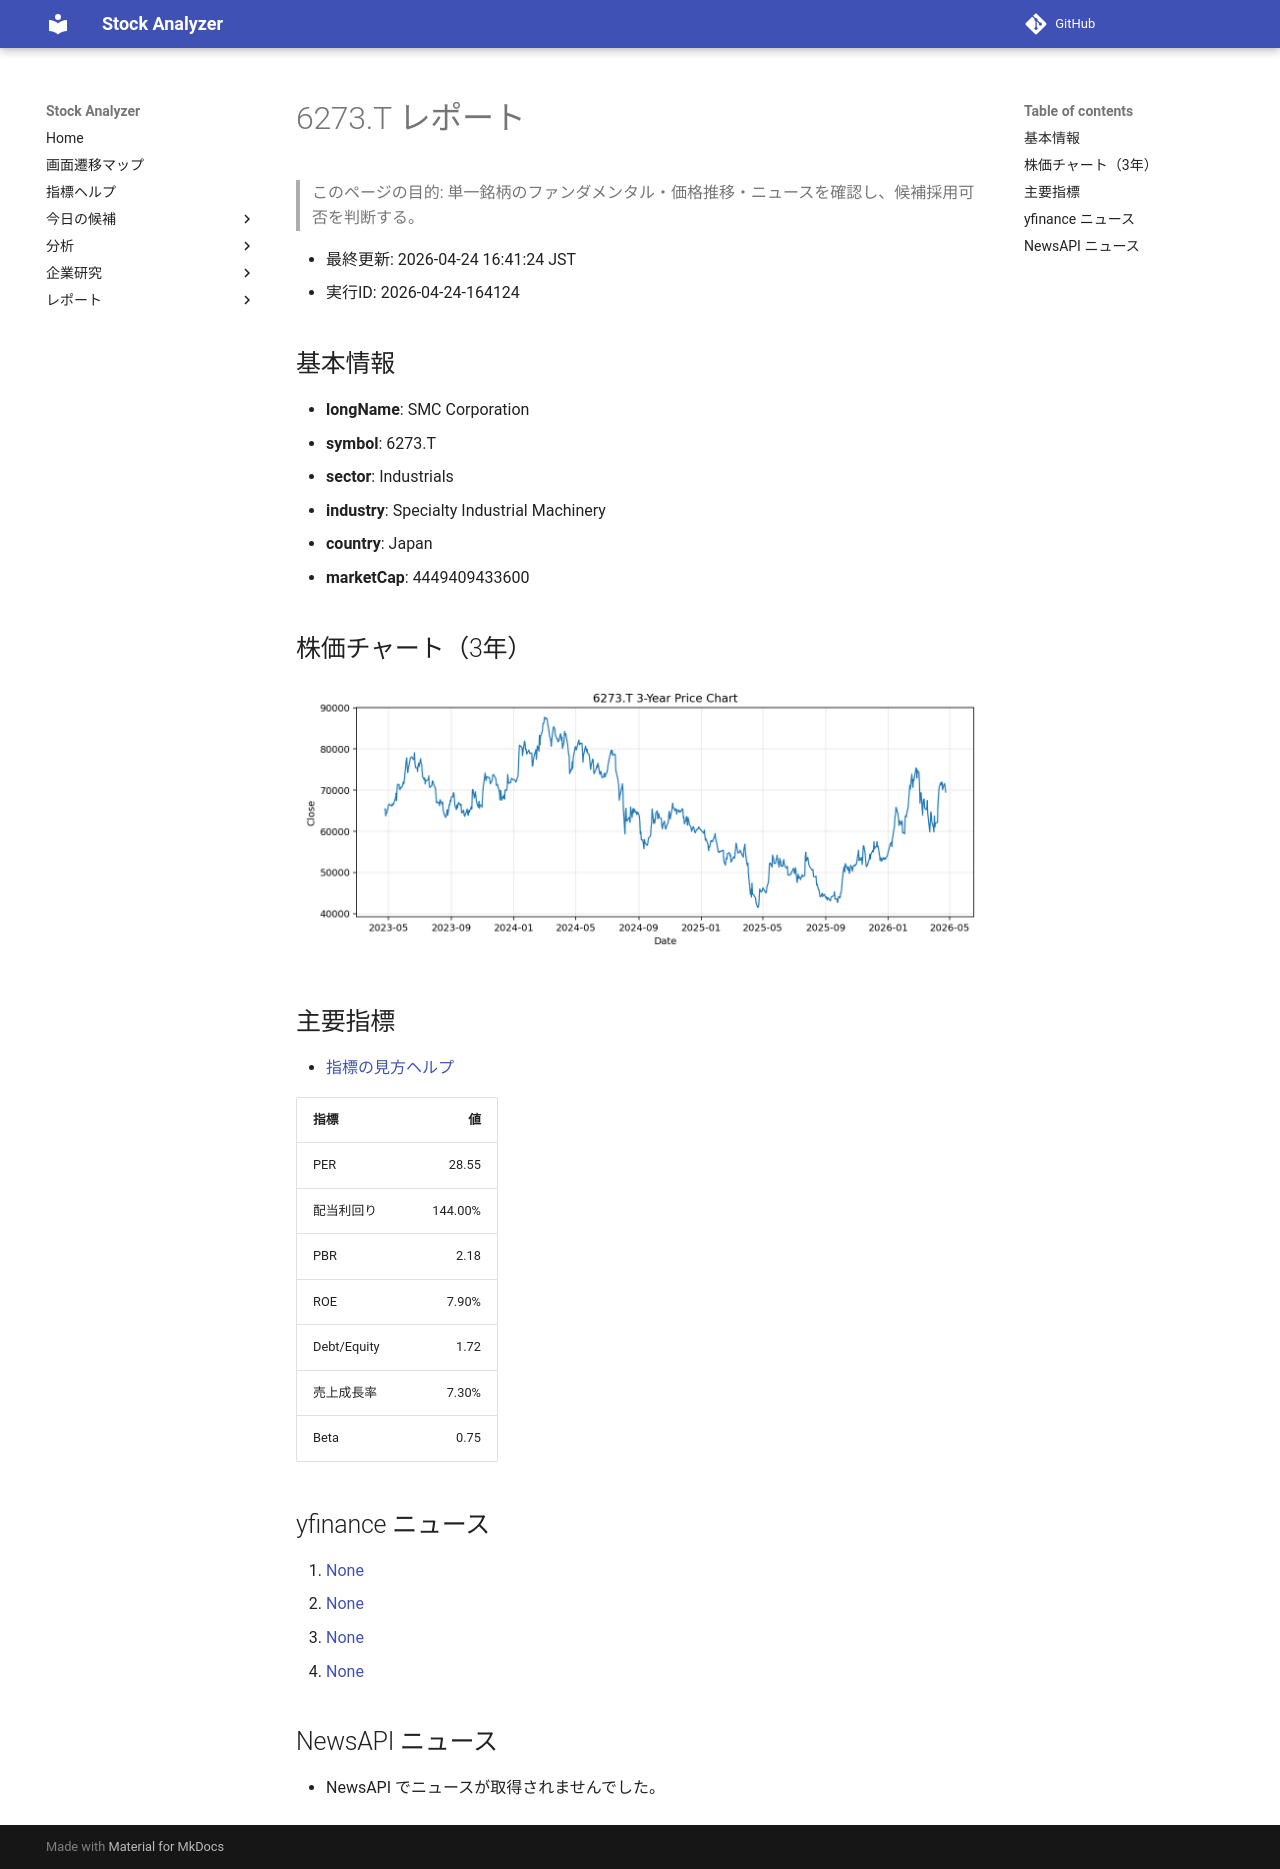

repository: Yumi-note/Making-APP · page: reports/2026-04-24/164124/6273_T/index.html · generator: mkdocs

# 6273.T レポート

> このページの目的: 単一銘柄のファンダメンタル・価格推移・ニュースを確認し、候補採用可否を判断する。

- 最終更新: 2026-04-24 16:41:24 JST
- 実行ID: 2026-04-24-164124

## 基本情報

- **longName**: SMC Corporation
- **symbol**: 6273.T
- **sector**: Industrials
- **industry**: Specialty Industrial Machinery
- **country**: Japan
- **marketCap**: 4449409433600

## 株価チャート（3年）

![6273.T 3-year price chart](6273_T_3y.png)

## 主要指標

- [指標の見方ヘルプ](../../../../indicators.md)

| 指標 | 値 |
|---|---:|
| PER | 28.55 |
| 配当利回り | 144.00% |
| PBR | 2.18 |
| ROE | 7.90% |
| Debt/Equity | 1.72 |
| 売上成長率 | 7.30% |
| Beta | 0.75 |

## yfinance ニュース

1. [None](None)
2. [None](None)
3. [None](None)
4. [None](None)

## NewsAPI ニュース

- NewsAPI でニュースが取得されませんでした。
